The GitHub repository saitoaryane/treelearning contains a labelled image folder "treelearning" with 2 categories: not tree, tree. Examples follow, each with its label.

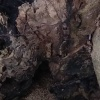
Label: tree

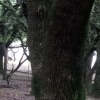
Label: tree

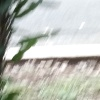
Label: not tree

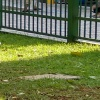
Label: not tree

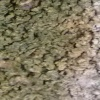
Label: tree

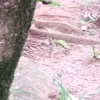
Label: not tree
